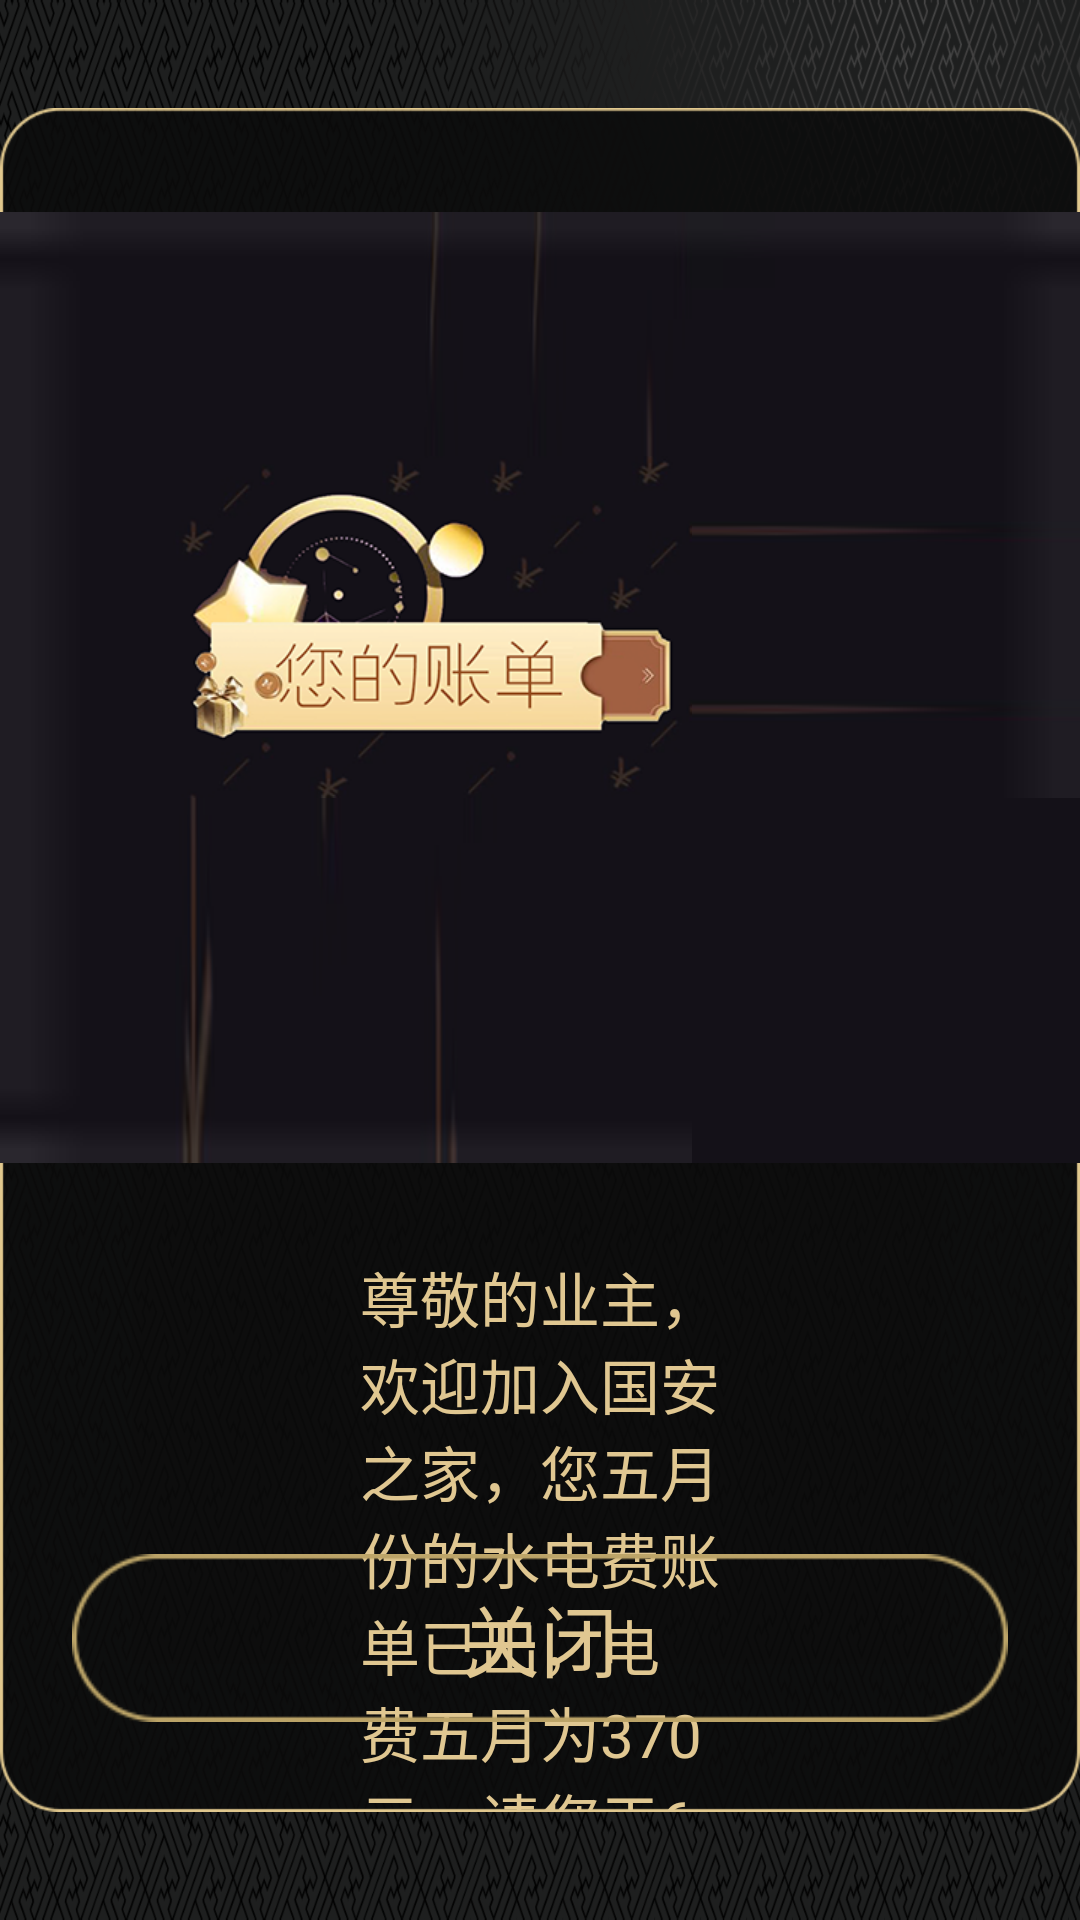

Reconstruct the res/layout file that produces this screen, plus the resources it refers to.
<!-- AndroidManifest.xml: application theme AppTheme -->
<!-- res/layout/news_layout_detail.xml -->
<?xml version="1.0" encoding="utf-8"?>
<RelativeLayout xmlns:android="http://schemas.android.com/apk/res/android"
    android:layout_width="match_parent"
    android:layout_height="match_parent"
    android:gravity="center">
    <RelativeLayout
        android:layout_width="864dp"
        android:layout_height="568dp"
        android:orientation="vertical"
        android:layout_centerInParent="true"
        android:background="@drawable/news_popup_bg">
        <ImageView
            android:id="@+id/iv_news_detail"
            android:layout_width="480dp"
            android:layout_height="317dp"
            android:background="@drawable/news_readed"
            android:layout_alignParentTop="true"
            android:layout_centerHorizontal="true"
            android:layout_marginTop="34dp"/>
        <TextView
            android:layout_width="match_parent"
            android:layout_height="wrap_content"
            android:layout_marginLeft="120dp"
            android:layout_marginRight="120dp"
            android:textColor="@color/home_color_golden_1"
            android:textSize="20sp"
            android:layout_marginTop="30dp"
            android:layout_centerHorizontal="true"
            android:layout_below="@id/iv_news_detail"
            android:text="尊敬的业主，欢迎加入国安之家，您五月份的水电费账单已出，电费五月为370元，请您于6月10日之前尽快交到物业处，逾期将停电。为了保障您的生活质量，请您尽快缴费"
            />
        <Button
            android:id="@+id/btn_news_close"
            android:layout_width="312dp"
            android:layout_height="56dp"
            android:gravity="center"
            android:layout_gravity="center_horizontal|bottom"
            android:layout_marginBottom="30dp"
            android:layout_alignParentBottom="true"
            android:layout_centerHorizontal="true"
            android:text="@string/news_finish"
            android:textSize="26sp"
            android:textColor="@color/home_color_golden_1"
            android:background="@drawable/news_btn_close_selector"/>
    </RelativeLayout>

</RelativeLayout>
<!-- resources referenced by this layout -->
<resources>
  <color name="home_color_golden_1">#e0c791</color>
  <!-- drawable news_btn_close_selector (drawable) -->
  <?xml version="1.0" encoding="utf-8"?>
  <selector xmlns:android="http://schemas.android.com/apk/res/android">
      <item android:drawable="@drawable/news_btn_s" android:state_pressed="true"/>
      <item android:drawable="@drawable/news_btn_s" android:state_focused="true"/>
      <item android:drawable="@drawable/news_btn_n" />
  
  </selector>
  <string name="news_finish">关闭</string>
  <style name="AppTheme" parent="android:Theme.NoTitleBar.Fullscreen">
          
          <item name="colorPrimary">@color/colorPrimary</item>
          <item name="colorPrimaryDark">@color/colorPrimaryDark</item>
          <item name="colorAccent">@color/colorAccent</item>
          <item name="android:windowBackground">@drawable/common_bg</item>
      </style>
  <!-- drawable news_btn_s: png bitmap (drawable-xhdpi, 2567 bytes) -->
  <!-- drawable news_btn_n: png bitmap (drawable-xhdpi, 3037 bytes) -->
  <color name="colorPrimary">#3F51B5</color>
  <color name="colorPrimaryDark">#303F9F</color>
  <color name="colorAccent">#FF4081</color>
  <!-- drawable common_bg: png bitmap (drawable-xhdpi, 189933 bytes) -->
</resources>
